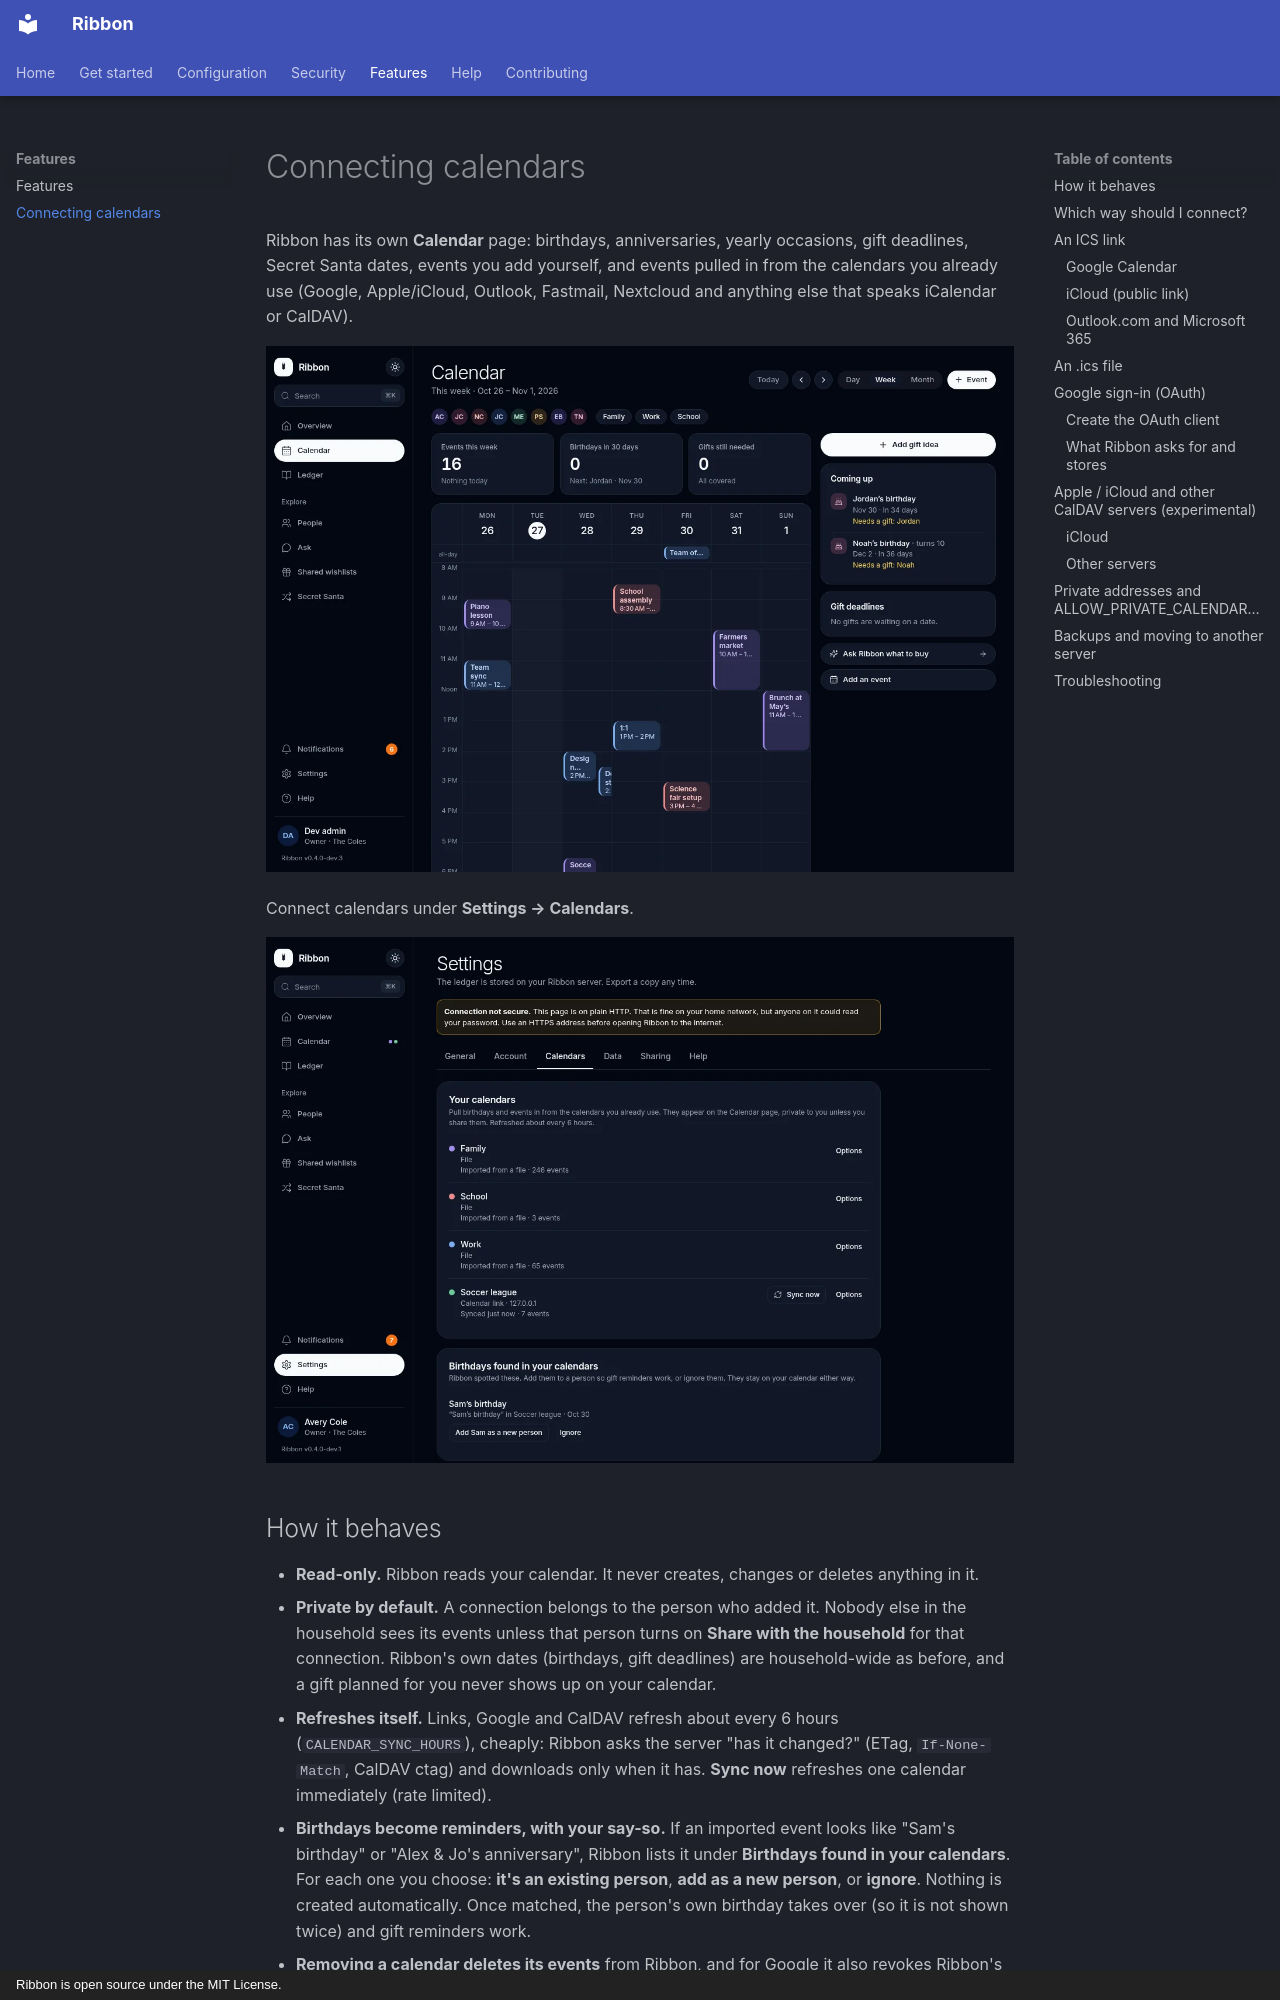

repository: thepizzatech/ribbon · page: calendars/index.html · generator: mkdocs · copyright: Ribbon is open source under the MIT License.

# Connecting calendars

Ribbon has its own **Calendar** page: birthdays, anniversaries, yearly occasions, gift deadlines, Secret Santa dates, events you add yourself, and events pulled in from the calendars you already use (Google, Apple/iCloud, Outlook, Fastmail, Nextcloud and anything else that speaks iCalendar or CalDAV).

![The Calendar page, week view (light)](assets/screenshots/calendar-desktop-light.webp#only-light)
![The Calendar page, week view (dark)](assets/screenshots/calendar-desktop-dark.webp#only-dark)

Connect calendars under **Settings → Calendars**.

![Settings, Calendars (light)](assets/screenshots/calendars-settings-desktop-light.webp#only-light)
![Settings, Calendars (dark)](assets/screenshots/calendars-settings-desktop-dark.webp#only-dark)

## How it behaves

- **Read-only.** Ribbon reads your calendar. It never creates, changes or deletes anything in it.
- **Private by default.** A connection belongs to the person who added it. Nobody else in the household sees its events unless that person turns on **Share with the household** for that connection. Ribbon's own dates (birthdays, gift deadlines) are household-wide as before, and a gift planned for you never shows up on your calendar.
- **Refreshes itself.** Links, Google and CalDAV refresh about every 6 hours (`CALENDAR_SYNC_HOURS`), cheaply: Ribbon asks the server "has it changed?" (ETag, `If-None-Match`, CalDAV ctag) and downloads only when it has. **Sync now** refreshes one calendar immediately (rate limited).
- **Birthdays become reminders, with your say-so.** If an imported event looks like "Sam's birthday" or "Alex & Jo's anniversary", Ribbon lists it under **Birthdays found in your calendars**. For each one you choose: **it's an existing person**, **add as a new person**, or **ignore**. Nothing is created automatically. Once matched, the person's own birthday takes over (so it is not shown twice) and gift reminders work.
- **Removing a calendar deletes its events** from Ribbon, and for Google it also revokes Ribbon's access at Google.
- Each connection has a name, a colour, a **show/hide** switch, a share switch, a last-synced time, and a plain-language error if something is wrong.
- Ribbon looks from two months back to fourteen months ahead, and repeating events (`RRULE`, with exceptions and cancellations) are expanded for you. Imported text is always shown as plain text.
- The **outbound reminder feed** (Settings → Account → Calendar) still exists and is separate. It carries what the Calendar page shows from Ribbon itself (birthdays, anniversaries, occasions, gift deadlines, Secret Santa dates and your own events) and never re-exports imported events.
- **Dates you enter show up here at once.** Birthdays, anniversaries, occasion dates, gift dates, events and Secret Santa dates all use the same date box: type it, or pick it from the calendar button. See [Features](FEATURES.md#calendar).
